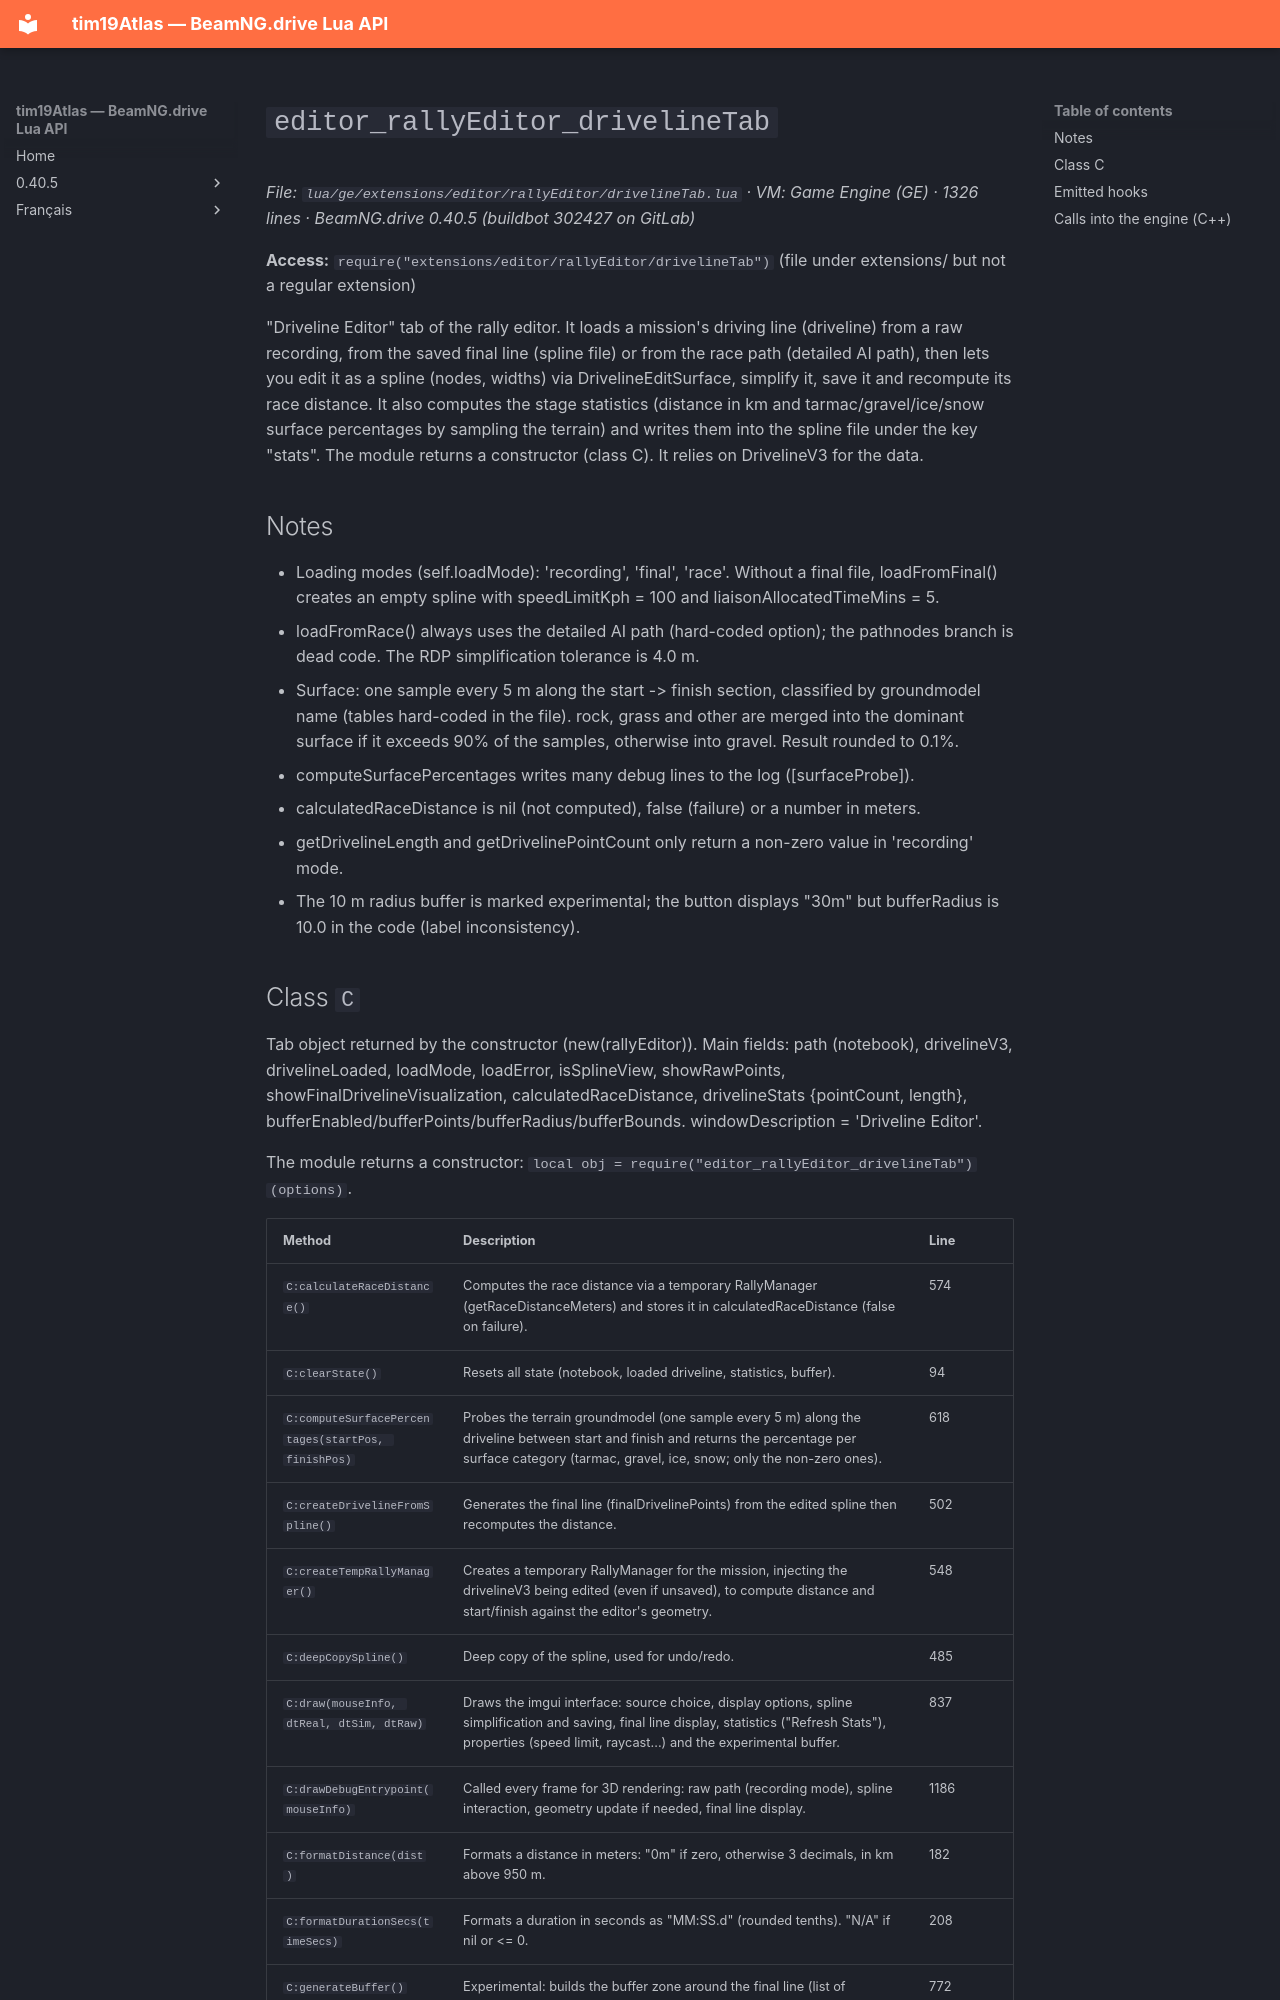

repository: Tim0219800/beamng-lua-atlas · page: 0.40.5/ge/extensions/editor/rallyEditor/drivelineTab.html · generator: mkdocs

# `editor_rallyEditor_drivelineTab`

*File: `lua/ge/extensions/editor/rallyEditor/drivelineTab.lua` · VM: Game Engine (GE) · 1326 lines · BeamNG.drive 0.40.5 (buildbot 302427 on GitLab)*

**Access:** `require("extensions/editor/rallyEditor/drivelineTab")` (file under extensions/ but not a regular extension)

"Driveline Editor" tab of the rally editor. It loads a mission's driving line (driveline) from a raw recording, from the saved final line (spline file) or from the race path (detailed AI path), then lets you edit it as a spline (nodes, widths) via DrivelineEditSurface, simplify it, save it and recompute its race distance. It also computes the stage statistics (distance in km and tarmac/gravel/ice/snow surface percentages by sampling the terrain) and writes them into the spline file under the key "stats". The module returns a constructor (class C). It relies on DrivelineV3 for the data.

## Notes

- Loading modes (self.loadMode): 'recording', 'final', 'race'. Without a final file, loadFromFinal() creates an empty spline with speedLimitKph = 100 and liaisonAllocatedTimeMins = 5.
- loadFromRace() always uses the detailed AI path (hard-coded option); the pathnodes branch is dead code. The RDP simplification tolerance is 4.0 m.
- Surface: one sample every 5 m along the start -> finish section, classified by groundmodel name (tables hard-coded in the file). rock, grass and other are merged into the dominant surface if it exceeds 90% of the samples, otherwise into gravel. Result rounded to 0.1%.
- computeSurfacePercentages writes many debug lines to the log ([surfaceProbe]).
- calculatedRaceDistance is nil (not computed), false (failure) or a number in meters.
- getDrivelineLength and getDrivelinePointCount only return a non-zero value in 'recording' mode.
- The 10 m radius buffer is marked experimental; the button displays "30m" but bufferRadius is 10.0 in the code (label inconsistency).
